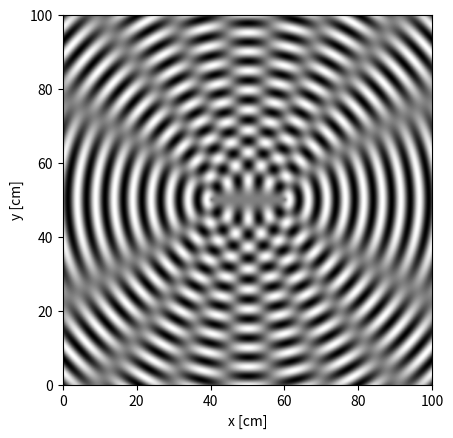

This figure's Python source:
""" 
This is our first exciting image
Written on class 04/02/2015
"""

import numpy as np
import matplotlib.pylab as plt
import math

ax = plt.subplot(111)
# Define variables 
lambda_wave = 5.     #wavelength in cm
k = 2. * np.pi / lambda_wave
xi = 1.              # in cm 
separation = 20. 
size = 1. * 100. # size of pic in cm
npixel = 500
dx = size / float(npixel)

# Define positions
x1c = size / 2. - separation / 2. 
y1c = size / 2. 
x2c = size / 2. + separation / 2. 
y2c = size / 2. 

xi_both = np.zeros(shape = (npixel,npixel)).astype('float')
# Compute image
for j in range(npixel):          #rows
	y = float(j) * dx   
	for i in range(npixel):  #column
		x = float(i) * dx
		r1 = np.sqrt( (x - x1c)**2 + (y - y1c)**2)
		r2 = np.sqrt( (x - x2c)**2 + (y - y2c)**2)
		xi1 = xi * np.sin(k * r1)
		xi2 = xi * np.sin(k * r2)
		xi_both[j,i] = xi1 + xi2

# plot
plt.imshow(xi_both,origin='lower',extent=([0,size,0,size]))
plt.gray()
ax.set_xlabel('x [cm]')
ax.set_ylabel('y [cm]')

plt.savefig('newplot.png',format='png')  #keep a hard copy of my figure
